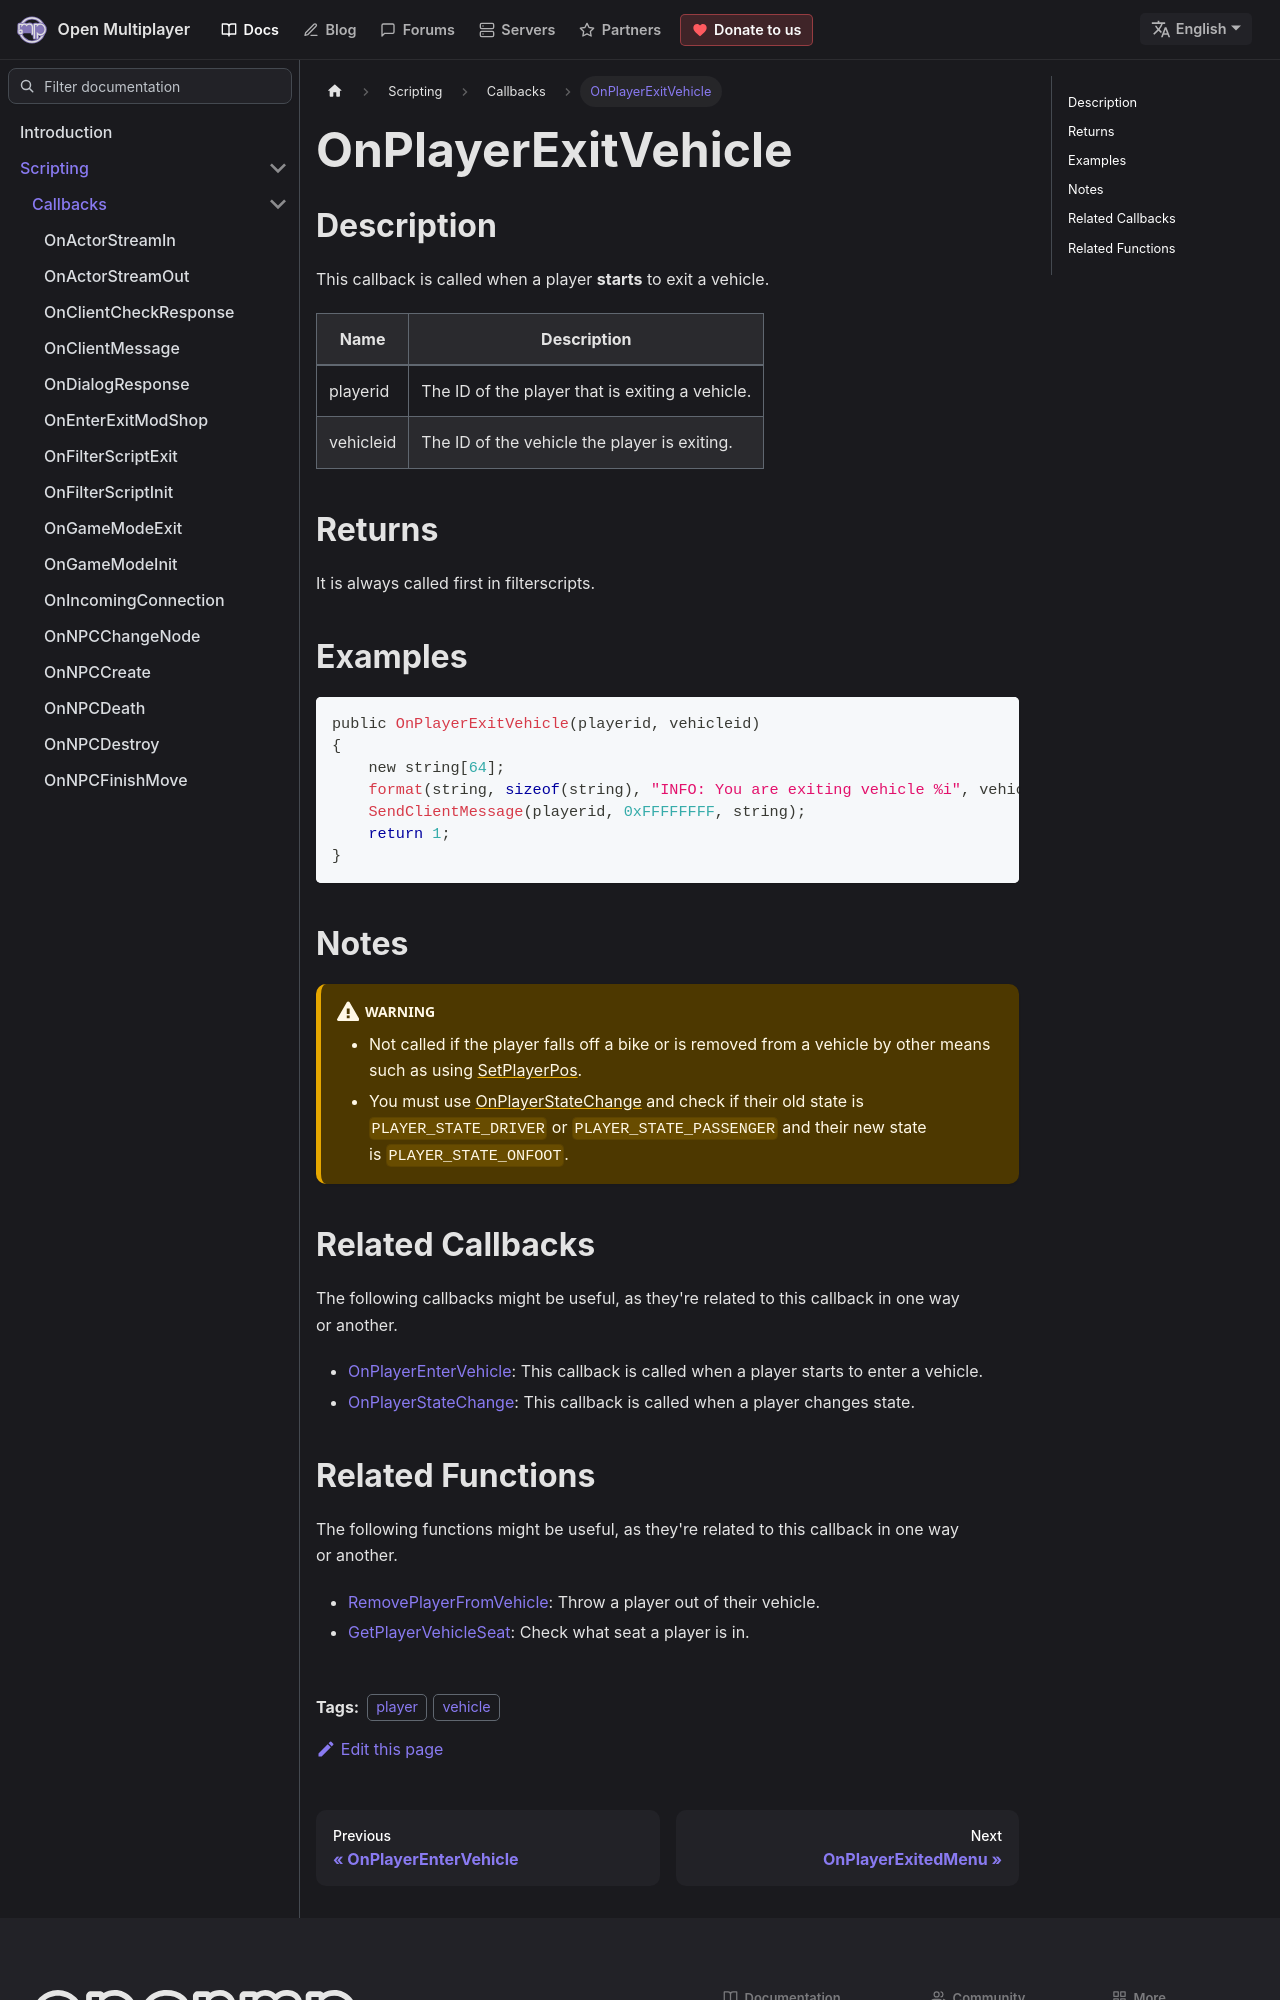

repository: openmultiplayer/web · page: docs/scripting/callbacks/OnPlayerExitVehicle.html · generator: docusaurus

---
title: OnPlayerExitVehicle
sidebar_label: OnPlayerExitVehicle
description: This callback is called when a player starts to exit a vehicle.
tags: ["player", "vehicle"]
---

## Description

This callback is called when a player **starts** to exit a vehicle.

| Name      | Description                                     |
| --------- | ----------------------------------------------- |
| playerid  | The ID of the player that is exiting a vehicle. |
| vehicleid | The ID of the vehicle the player is exiting.    |

## Returns

It is always called first in filterscripts.

## Examples

```c
public OnPlayerExitVehicle(playerid, vehicleid)
{
    new string[64];
    format(string, sizeof(string), "INFO: You are exiting vehicle %i", vehicleid);
    SendClientMessage(playerid, 0xFFFFFFFF, string);
    return 1;
}
```

## Notes

:::warning

- Not called if the player falls off a bike or is removed from a vehicle by other means such as using [SetPlayerPos](../functions/SetPlayerPos).
- You must use [OnPlayerStateChange](OnPlayerStateChange) and check if their old state is `PLAYER_STATE_DRIVER` or `PLAYER_STATE_PASSENGER` and their new state is `PLAYER_STATE_ONFOOT`.

:::

## Related Callbacks

The following callbacks might be useful, as they're related to this callback in one way or another.

- [OnPlayerEnterVehicle](OnPlayerEnterVehicle): This callback is called when a player starts to enter a vehicle.
- [OnPlayerStateChange](OnPlayerStateChange): This callback is called when a player changes state.
